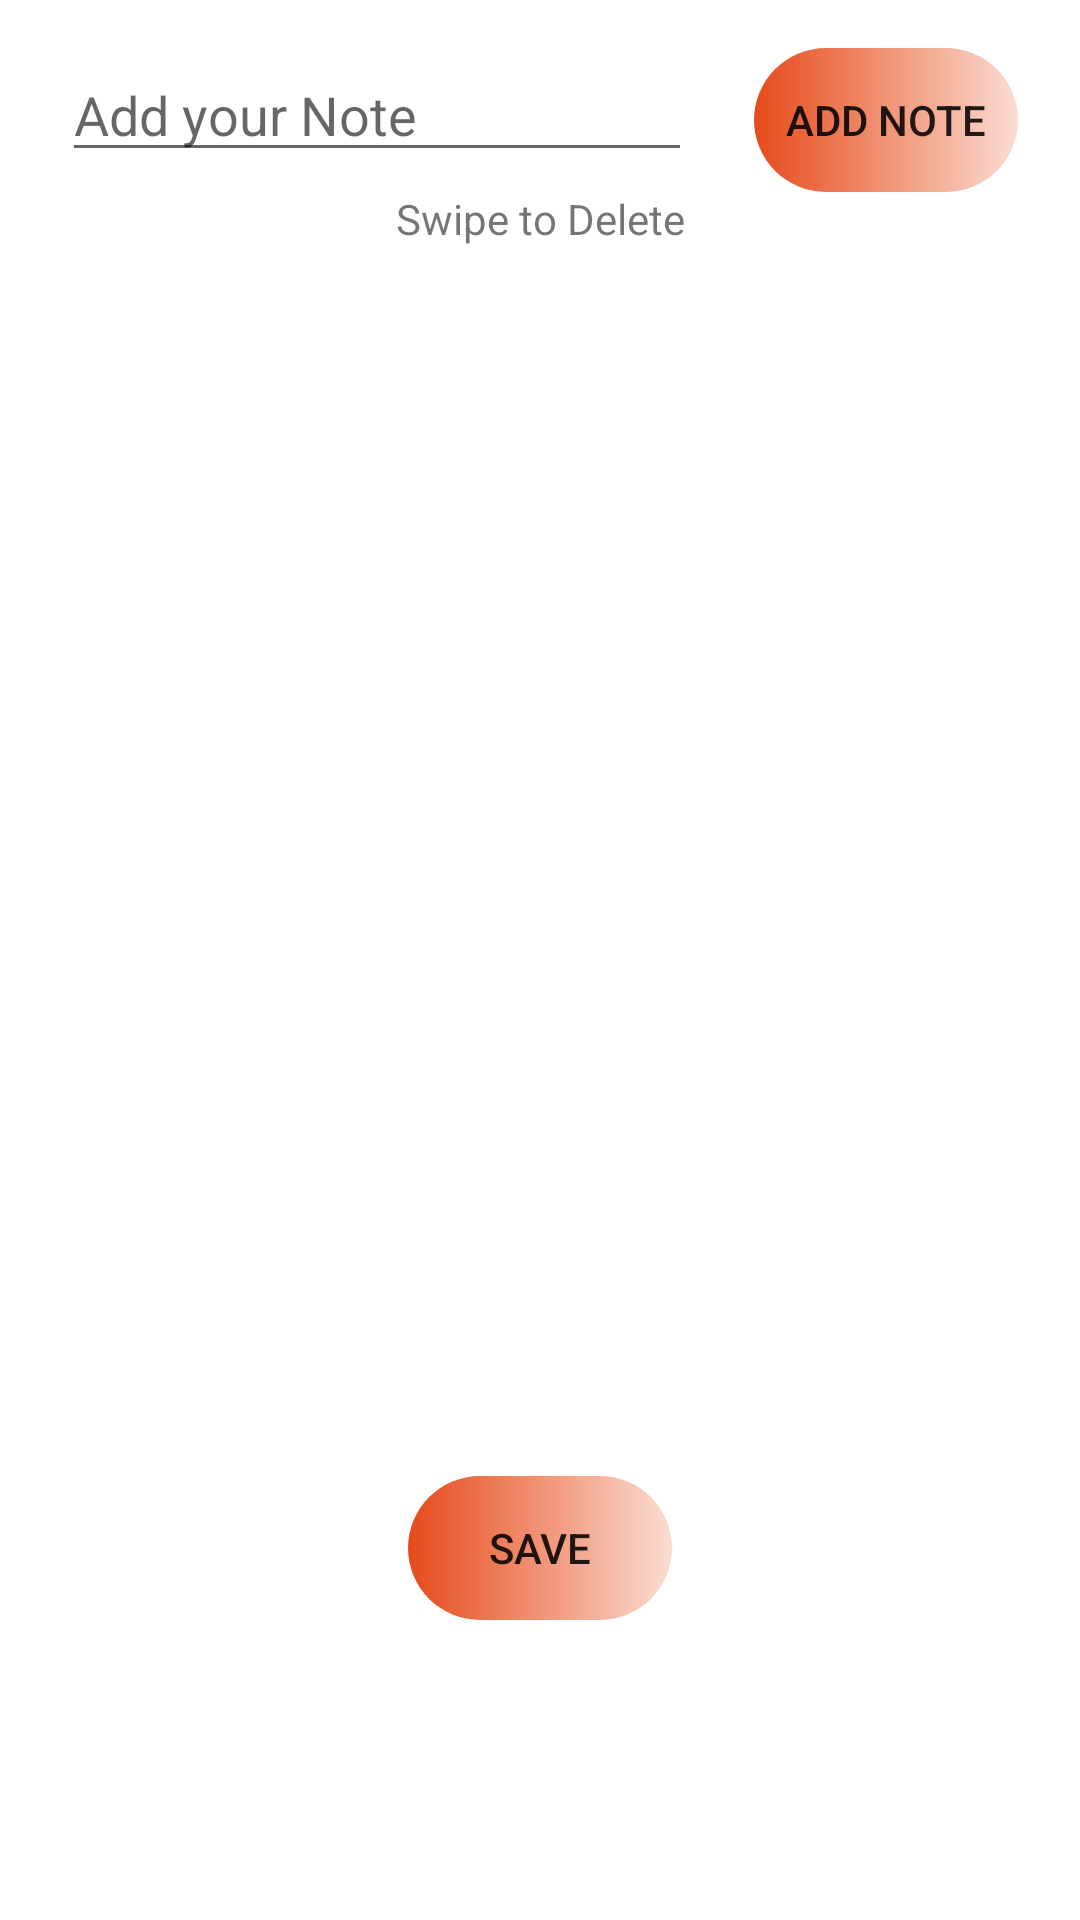

Here is an Android app screen rendered from its layout file. Give the layout XML and the strings, colors and styles it references.
<!-- AndroidManifest.xml: application theme Theme.TripPlannerPro -->
<!-- res/layout/fragment_note.xml -->
<?xml version="1.0" encoding="utf-8"?>
<androidx.constraintlayout.widget.ConstraintLayout xmlns:android="http://schemas.android.com/apk/res/android"
    xmlns:app="http://schemas.android.com/apk/res-auto"
    xmlns:tools="http://schemas.android.com/tools"
    android:id="@+id/frameLayout"
    android:layout_width="match_parent"
    android:layout_height="match_parent"
    tools:context=".view.NoteFragment">


    <Button
        android:id="@+id/btnAddNote"
        android:layout_width="wrap_content"
        android:layout_height="wrap_content"
        android:layout_marginTop="16dp"
        android:background="@drawable/btn_bg"
        android:text="@string/add_note"
        app:layout_constraintEnd_toEndOf="parent"
        app:layout_constraintHorizontal_bias="0.5"
        app:layout_constraintStart_toEndOf="@+id/etNoteText"
        app:layout_constraintTop_toTopOf="parent" />

    <EditText
        android:id="@+id/etNoteText"
        android:layout_width="wrap_content"
        android:layout_height="wrap_content"
        android:layout_marginTop="16dp"
        android:autofillHints=""
        android:ems="10"
        android:hint="@string/add_your_note"
        android:inputType="textPersonName"
        app:layout_constraintEnd_toStartOf="@+id/btnAddNote"
        app:layout_constraintHorizontal_bias="0.5"
        app:layout_constraintStart_toStartOf="parent"
        app:layout_constraintTop_toTopOf="parent" />

    <androidx.recyclerview.widget.RecyclerView
        android:id="@+id/rcvNotes"
        android:layout_width="0dp"
        android:layout_height="0dp"
        android:layout_marginTop="24dp"
        app:layout_constraintBottom_toTopOf="@+id/btnSaveNotes"
        app:layout_constraintEnd_toEndOf="parent"
        app:layout_constraintStart_toStartOf="parent"
        app:layout_constraintTop_toBottomOf="@+id/etNoteText" />

    <TextView
        android:id="@+id/tv_empty"
        android:layout_width="411dp"
        android:layout_height="642dp"
        android:layout_marginTop="24dp"
        android:gravity="center"
        android:text="@string/no_data_found"
        android:textColor="@color/dark_primary_color"
        android:textSize="24sp"
        android:textStyle="bold"
        android:visibility="gone"
        app:layout_constraintBottom_toBottomOf="parent"
        app:layout_constraintEnd_toEndOf="parent"
        app:layout_constraintStart_toStartOf="parent"
        app:layout_constraintTop_toBottomOf="@+id/etNoteText" />

    <TextView
        android:id="@+id/textView"
        android:layout_width="wrap_content"
        android:layout_height="wrap_content"
        android:text="@string/swipe_to_delete"
        app:layout_constraintBottom_toTopOf="@+id/rcvNotes"
        app:layout_constraintEnd_toEndOf="parent"
        app:layout_constraintHorizontal_bias="0.5"
        app:layout_constraintStart_toStartOf="parent"
        app:layout_constraintTop_toBottomOf="@+id/btnAddNote" />

    <Button
        android:id="@+id/btnSaveNotes"
        android:layout_width="wrap_content"
        android:layout_height="wrap_content"
        android:layout_marginBottom="100dp"
        android:background="@drawable/btn_bg"
        android:text="@string/save"
        app:layout_constraintBottom_toBottomOf="parent"
        app:layout_constraintEnd_toEndOf="parent"
        app:layout_constraintStart_toStartOf="parent"
        app:layout_constraintTop_toBottomOf="@+id/rcvNotes" />
</androidx.constraintlayout.widget.ConstraintLayout>
<!-- resources referenced by this layout -->
<resources>
  <color name="dark_primary_color">#E64A19</color>
  <!-- drawable btn_bg (drawable-mdpi) -->
  <?xml version="1.0" encoding="utf-8"?>
  <shape
      xmlns:android="http://schemas.android.com/apk/res/android"
      >
      <corners android:radius="30dp"/>
      <gradient android:startColor="@color/dark_primary_color"
          android:endColor="#39EC6338"/>
  
  </shape>
  <string name="add_note">Add Note</string>
  <string name="add_your_note">Add your Note</string>
  <string name="no_data_found">No Data Found</string>
  <string name="save">Save</string>
  <string name="swipe_to_delete">Swipe to Delete</string>
  <style name="Theme.TripPlannerPro" parent="Theme.MaterialComponents.DayNight.NoActionBar">
          
          <item name="colorPrimary">@color/primary_color</item>
          <item name="colorPrimaryVariant">@color/dark_primary_color</item>
          <item name="colorOnPrimary">@color/white</item>
          
          <item name="colorSecondary">@color/light_primary_color</item>
          <item name="colorSecondaryVariant">@color/accent_color</item>
          <item name="colorOnSecondary">@color/black</item>
          
          <item name="android:statusBarColor" tools:targetApi="l">?attr/colorPrimaryVariant</item>
          
      </style>
  <color name="primary_color">#FF5722</color>
  <color name="white">#FFFFFFFF</color>
  <color name="light_primary_color">#FFCCBC</color>
  <color name="accent_color">#03A9F4</color>
  <color name="black">#FF000000</color>
</resources>
